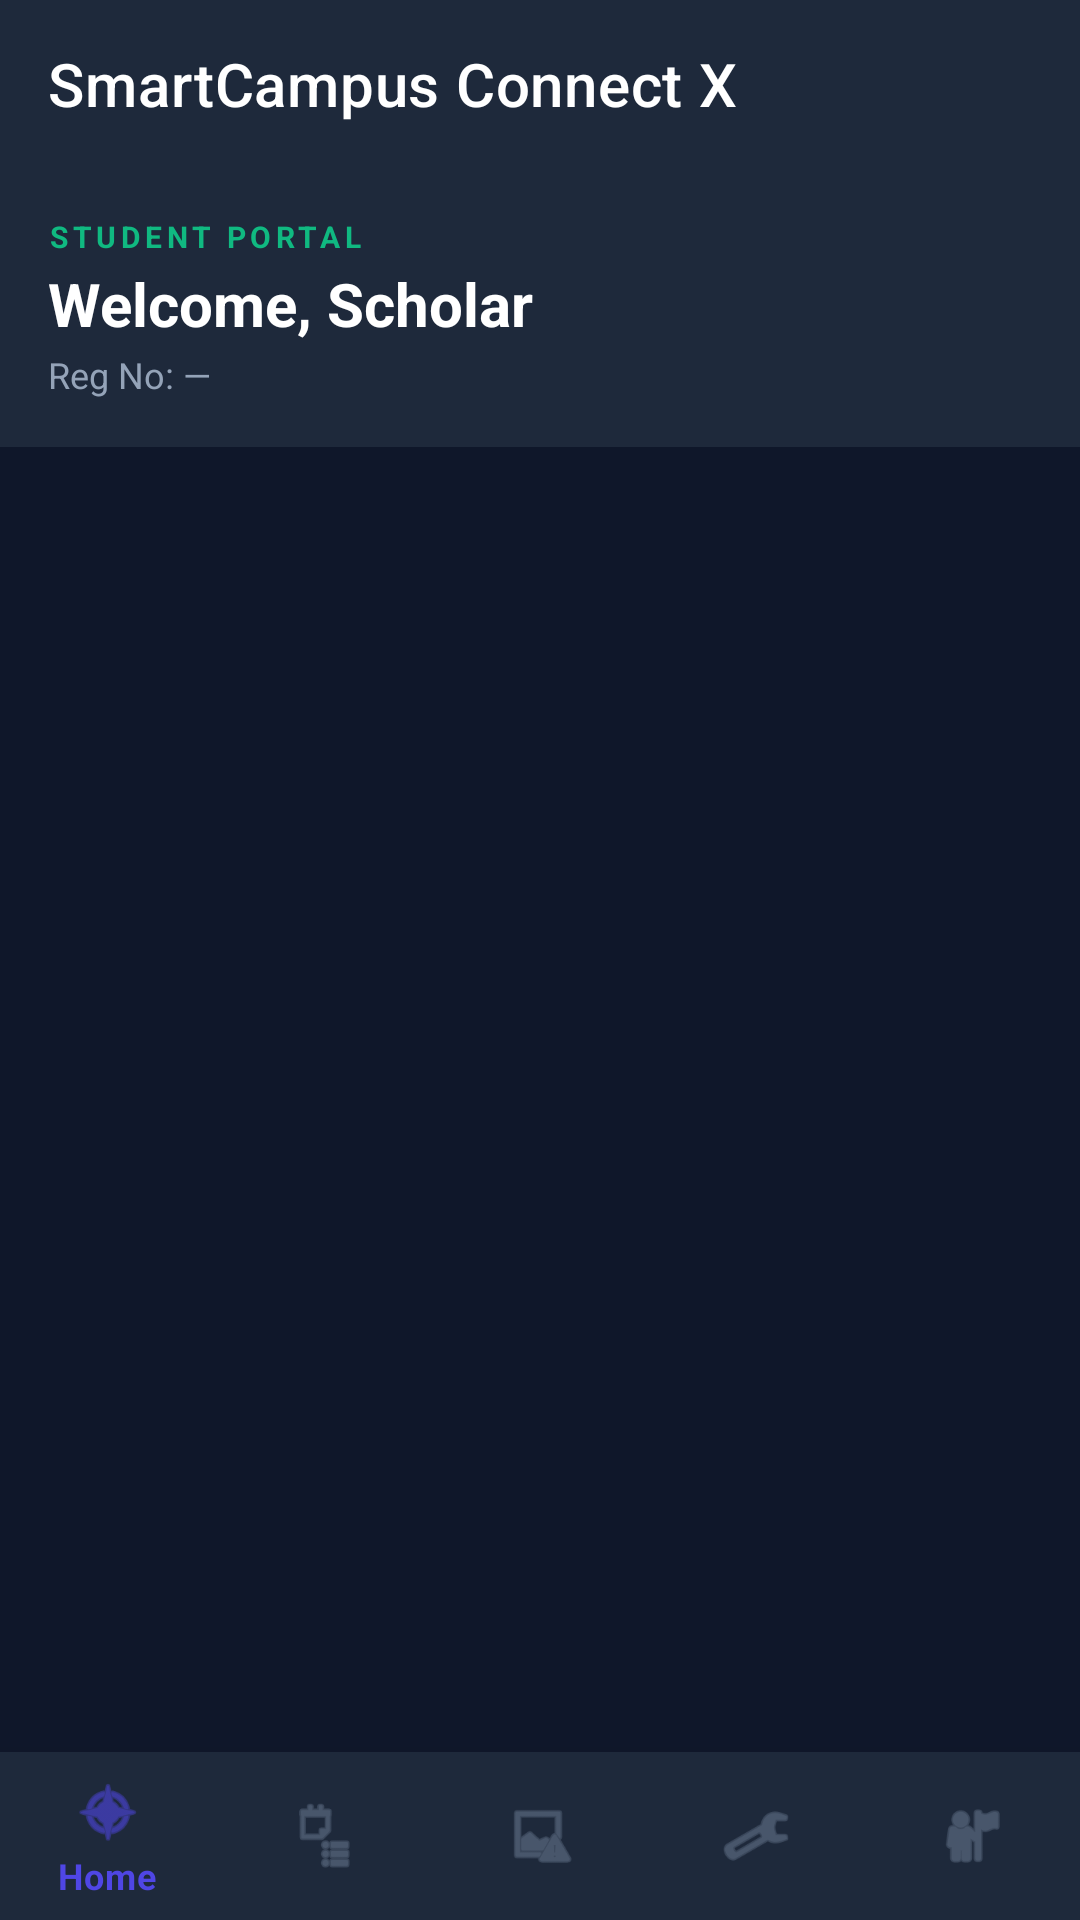

Reconstruct the res/layout file that produces this screen, plus the resources it refers to.
<!-- AndroidManifest.xml: activity theme Theme.SmartCampusConnectX.NoActionBar -->
<!-- res/layout/activity_student.xml -->
<?xml version="1.0" encoding="utf-8"?>
<LinearLayout xmlns:android="http://schemas.android.com/apk/res/android"
    xmlns:app="http://schemas.android.com/apk/res-auto"
    android:layout_width="match_parent"
    android:layout_height="match_parent"
    android:orientation="vertical"
    android:background="#0f172a">

    
    <com.google.android.material.appbar.MaterialToolbar
        android:id="@+id/toolbar_student"
        android:layout_width="match_parent"
        android:layout_height="?attr/actionBarSize"
        android:background="#1e293b"
        app:title="@string/app_name"
        app:titleTextColor="#ffffff"
        app:subtitleTextColor="#94a3b8" />

    
    <LinearLayout
        android:layout_width="match_parent"
        android:layout_height="wrap_content"
        android:orientation="vertical"
        android:background="#1e293b"
        android:padding="16dp">

        <TextView
            android:layout_width="wrap_content"
            android:layout_height="wrap_content"
            android:text="STUDENT PORTAL"
            android:textColor="#10b981"
            android:textSize="10sp"
            android:textStyle="bold"
            android:letterSpacing="0.15"/>

        <TextView
            android:id="@+id/tv_student_welcome"
            android:layout_width="wrap_content"
            android:layout_height="wrap_content"
            android:text="Welcome, Scholar"
            android:textColor="#ffffff"
            android:textSize="20sp"
            android:textStyle="bold"
            android:layout_marginTop="2dp"/>

        <TextView
            android:id="@+id/tv_student_regnum"
            android:layout_width="wrap_content"
            android:layout_height="wrap_content"
            android:text="Reg No: —"
            android:textColor="#94a3b8"
            android:textSize="12sp"
            android:layout_marginTop="2dp"/>
    </LinearLayout>

    
    <com.google.android.material.tabs.TabLayout
        android:id="@+id/tab_layout_student"
        android:layout_width="match_parent"
        android:layout_height="wrap_content"
        android:background="#0f172a"
        app:tabTextColor="#64748b"
        app:tabSelectedTextColor="#4f46e5"
        app:tabIndicatorColor="#4f46e5"
        app:tabMode="scrollable"/>

    
    <androidx.viewpager2.widget.ViewPager2
        android:id="@+id/pager_student"
        android:layout_width="match_parent"
        android:layout_height="0dp"
        android:layout_weight="1"/>

    
    <com.google.android.material.bottomnavigation.BottomNavigationView
        android:id="@+id/bottom_nav_student"
        android:layout_width="match_parent"
        android:layout_height="wrap_content"
        android:background="#1e293b"
        app:itemIconTint="@color/bottom_nav_color"
        app:itemTextColor="@color/bottom_nav_color"
        app:menu="@menu/menu_student" />

</LinearLayout>
<!-- resources referenced by this layout -->
<resources>
  <string name="app_name">SmartCampus Connect X</string>
  <style name="Theme.SmartCampusConnectX.NoActionBar">
          <item name="windowActionBar">false</item>
          <item name="windowNoTitle">true</item>
      </style>
</resources>
